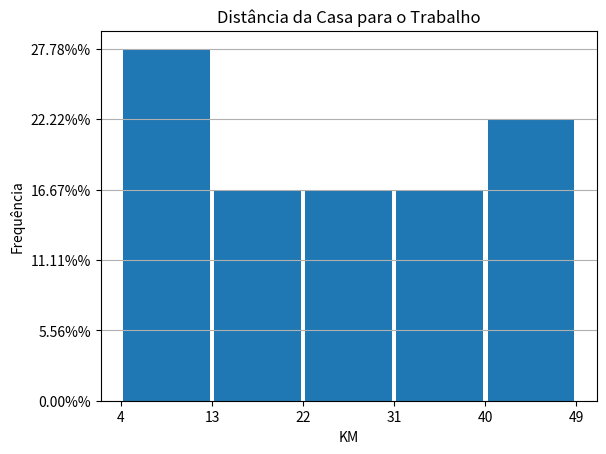

Write the Python code that produced this figure.
import pandas as pd
import matplotlib.pyplot as plt 

km = pd.Series([4,6,6,7,11,13,18,21,24,26,27,35,36,36,42,43,45,49])
#ticks = [4,13,22,31,40,49]

def calcula_ticks(lista,barras):
	menor_valor = lista[0] # Pega o primeiro valor da lista
	maior_valor = lista[-1] # Pega o ultimo valor da lista
	intervalo = (maior_valor - menor_valor)/barras #Intervalo do histograma
	ticks = [menor_valor]
	ultimo = menor_valor + intervalo
	ticks.append(ultimo)
	for x in range(barras-1):
		ultimo += intervalo
		ticks.append(ultimo)
	return ticks

def frequencia_relativa(total,yticks):
	freq_rel = []
	for item in yticks:
		x = item/total
		freq_rel.append("{0:.2f}%%".format(x*100))
	return freq_rel

lista = km.values
barras = 5
ax = km.plot.hist(bins=barras, rwidth = 0.95)

yticks = ax.get_yticks()
total = len(lista)
freq_rel = frequencia_relativa(total,yticks)
ax.set_yticklabels(freq_rel)

ticks = calcula_ticks(lista,barras)
plt.xticks(ticks)
plt.title('Distância da Casa para o Trabalho')
plt.xlabel('KM')
plt.ylabel('Frequência')
plt.grid(axis='y')

plt.show()